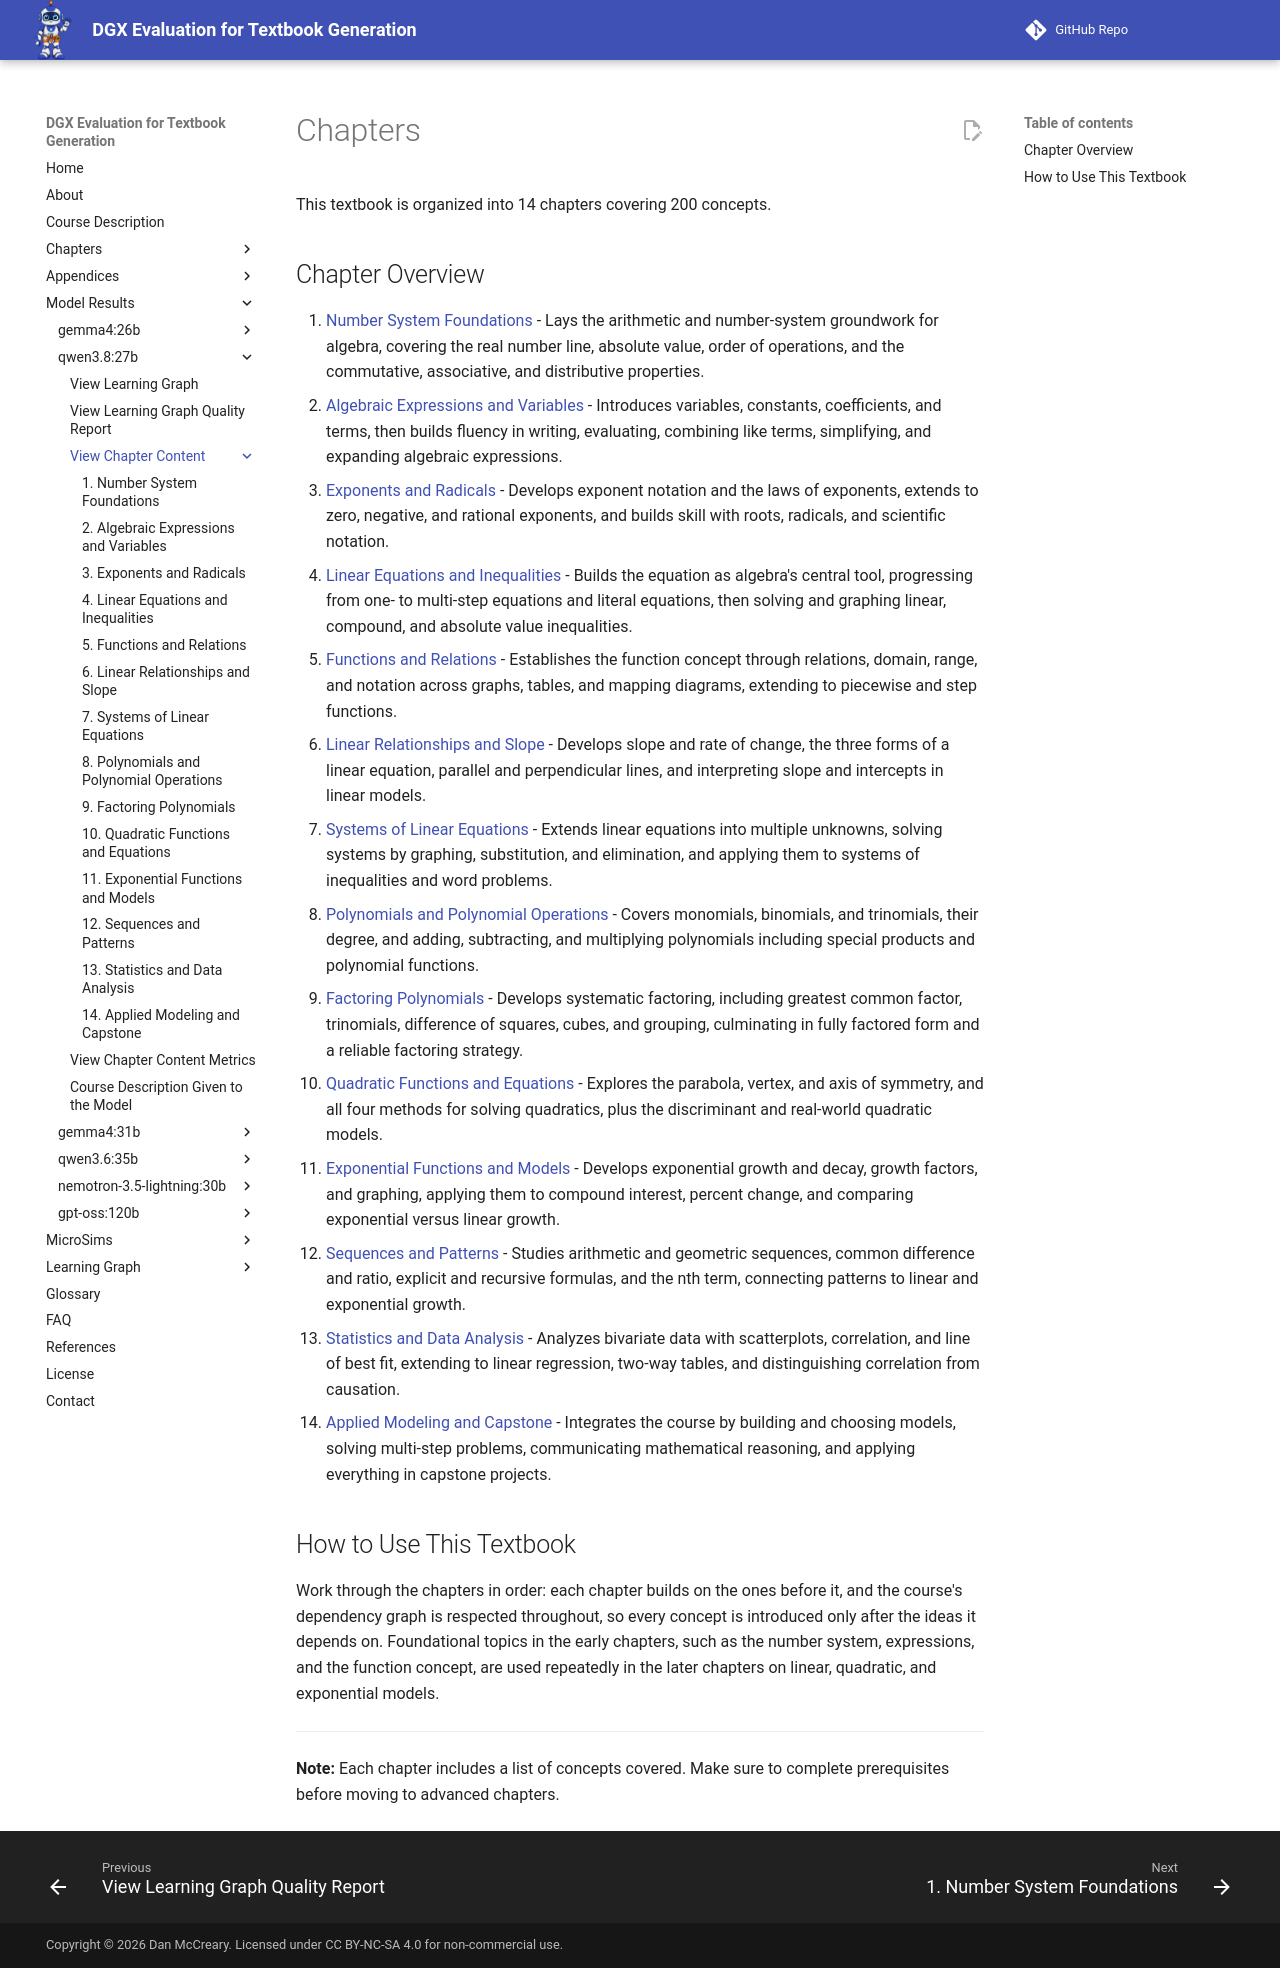

repository: dmccreary/dgx-eval · page: models/qwen3.8-27b/chapters/index.html · generator: mkdocs

# Chapters

This textbook is organized into 14 chapters covering 200 concepts.

## Chapter Overview

1. [Number System Foundations](01-number-system-foundations/index.md) - Lays the arithmetic and number-system groundwork for algebra, covering the real number line, absolute value, order of operations, and the commutative, associative, and distributive properties.
2. [Algebraic Expressions and Variables](02-algebraic-expressions/index.md) - Introduces variables, constants, coefficients, and terms, then builds fluency in writing, evaluating, combining like terms, simplifying, and expanding algebraic expressions.
3. [Exponents and Radicals](03-exponents-radicals/index.md) - Develops exponent notation and the laws of exponents, extends to zero, negative, and rational exponents, and builds skill with roots, radicals, and scientific notation.
4. [Linear Equations and Inequalities](04-linear-equations-inequalities/index.md) - Builds the equation as algebra's central tool, progressing from one- to multi-step equations and literal equations, then solving and graphing linear, compound, and absolute value inequalities.
5. [Functions and Relations](05-functions-relations/index.md) - Establishes the function concept through relations, domain, range, and notation across graphs, tables, and mapping diagrams, extending to piecewise and step functions.
6. [Linear Relationships and Slope](06-linear-relationships-slope/index.md) - Develops slope and rate of change, the three forms of a linear equation, parallel and perpendicular lines, and interpreting slope and intercepts in linear models.
7. [Systems of Linear Equations](07-systems-linear-equations/index.md) - Extends linear equations into multiple unknowns, solving systems by graphing, substitution, and elimination, and applying them to systems of inequalities and word problems.
8. [Polynomials and Polynomial Operations](08-polynomials-operations/index.md) - Covers monomials, binomials, and trinomials, their degree, and adding, subtracting, and multiplying polynomials including special products and polynomial functions.
9. [Factoring Polynomials](09-factoring-polynomials/index.md) - Develops systematic factoring, including greatest common factor, trinomials, difference of squares, cubes, and grouping, culminating in fully factored form and a reliable factoring strategy.
10. [Quadratic Functions and Equations](10-quadratic-functions-equations/index.md) - Explores the parabola, vertex, and axis of symmetry, and all four methods for solving quadratics, plus the discriminant and real-world quadratic models.
11. [Exponential Functions and Models](11-exponential-functions-models/index.md) - Develops exponential growth and decay, growth factors, and graphing, applying them to compound interest, percent change, and comparing exponential versus linear growth.
12. [Sequences and Patterns](12-sequences-patterns/index.md) - Studies arithmetic and geometric sequences, common difference and ratio, explicit and recursive formulas, and the nth term, connecting patterns to linear and exponential growth.
13. [Statistics and Data Analysis](13-statistics-data-analysis/index.md) - Analyzes bivariate data with scatterplots, correlation, and line of best fit, extending to linear regression, two-way tables, and distinguishing correlation from causation.
14. [Applied Modeling and Capstone](14-applied-modeling-capstone/index.md) - Integrates the course by building and choosing models, solving multi-step problems, communicating mathematical reasoning, and applying everything in capstone projects.

## How to Use This Textbook

Work through the chapters in order: each chapter builds on the ones before it, and the course's dependency graph is respected throughout, so every concept is introduced only after the ideas it depends on. Foundational topics in the early chapters, such as the number system, expressions, and the function concept, are used repeatedly in the later chapters on linear, quadratic, and exponential models.

---

**Note:** Each chapter includes a list of concepts covered. Make sure to complete prerequisites before moving to advanced chapters.
